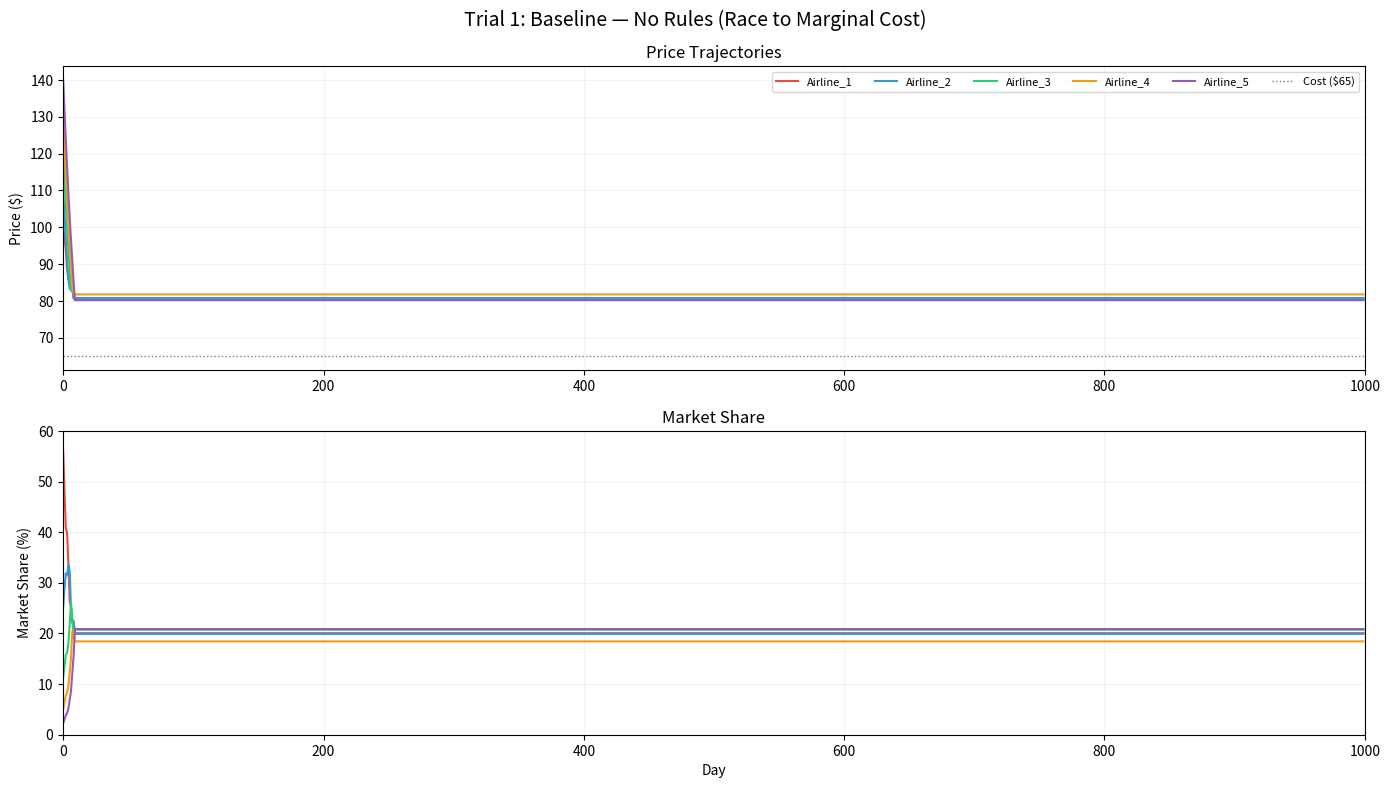

Reproduce this figure in Python.
"""
TRIAL 1: BASELINE — NO RULES
Pure independent profit maximization. No memory, no learning, no constraints.
Each airline myopically picks the price that maximises THIS period's profit.
Expected: Bertrand competition → race to marginal cost.
"""

import numpy as np
import pandas as pd
import matplotlib.pyplot as plt
import os

np.random.seed(42)

# ── Parameters ──────────────────────────────────────────────
num_days = 1000
num_airlines = 5
airlines = [f"Airline_{i+1}" for i in range(num_airlines)]
base_costs = np.ones(num_airlines) * 65
alpha = 0.08  # softer price sensitivity for logit
market_demand_per_day = 1000
colors = ['#E74C3C', '#3498DB', '#2ECC71', '#F39C12', '#9B59B6']

print("[TRIAL 1] Baseline — No Rules (Independent Profit Maximisation)")
print(f"  Duration : {num_days} days")
print(f"  Airlines : {num_airlines}")
print(f"  Cost     : ${base_costs[0]}")
print()

data = {a: {'prices': [], 'profits': [], 'market_shares': []} for a in airlines}
prices = np.array([100.0, 110.0, 120.0, 130.0, 140.0])

for day in range(num_days):
    if day % 250 == 0:
        print(f"  Day {day}/{num_days}  avg price ${prices.mean():.1f}")

    # Logit demand
    exp_u = np.exp(-alpha * prices)
    shares = exp_u / exp_u.sum()
    demands = shares * market_demand_per_day
    profits = (prices - base_costs) * demands

    for i, a in enumerate(airlines):
        data[a]['prices'].append(prices[i])
        data[a]['profits'].append(profits[i])
        data[a]['market_shares'].append(shares[i] * 100)

    # Strategy: test a few price changes, keep best profit
    new_prices = np.zeros(num_airlines)
    for i in range(num_airlines):
        candidates = prices[i] * np.array([0.94, 0.97, 1.0, 1.03, 1.06])
        best_p, best_pi = prices[i], -np.inf
        for cp in candidates:
            tp = prices.copy(); tp[i] = cp
            eu = np.exp(-alpha * tp)
            sh = eu / eu.sum()
            pi = (cp - base_costs[i]) * sh[i] * market_demand_per_day
            if pi > best_pi:
                best_pi = pi; best_p = cp
        new_prices[i] = max(best_p, base_costs[i] + 0.01)
    prices = new_prices

# ── Plotting ────────────────────────────────────────────────
print("\n[TRIAL 1] Creating visualisation …")
fig, (ax1, ax2) = plt.subplots(2, 1, figsize=(14, 8), dpi=600)
fig.suptitle('Trial 1: Baseline — No Rules (Race to Marginal Cost)', fontsize=14, y=0.98)
days_range = range(num_days)

for i, a in enumerate(airlines):
    ax1.plot(days_range, data[a]['prices'], label=a, color=colors[i], linewidth=1.5)
ax1.axhline(y=65, color='black', ls=':', lw=1, alpha=.5, label='Cost ($65)')
ax1.set_ylabel("Price ($)")
ax1.set_title("Price Trajectories")
ax1.legend(loc='best', fontsize=8, ncol=6)
ax1.grid(True, alpha=.15)
ax1.set_xlim(0, num_days)

for i, a in enumerate(airlines):
    ax2.plot(days_range, data[a]['market_shares'], color=colors[i], linewidth=1.5)
ax2.set_ylabel("Market Share (%)")
ax2.set_xlabel("Day")
ax2.set_title("Market Share")
ax2.grid(True, alpha=.15)
ax2.set_xlim(0, num_days)
ax2.set_ylim(0, 60)

plt.tight_layout()
output_dir = "trials/trial1_baseline"
os.makedirs(output_dir, exist_ok=True)
plt.savefig(f"trial1_600dpi.png", dpi=600, bbox_inches='tight', facecolor='white')

final = {"Airline": airlines,
         "Final_Price": [data[a]['prices'][-1] for a in airlines],
         "Avg_Price":   [np.mean(data[a]['prices']) for a in airlines]}
pd.DataFrame(final).to_csv(f"{output_dir}/final_stats.csv", index=False)
print(f"[TRIAL 1] Saved to {output_dir}/\n")
